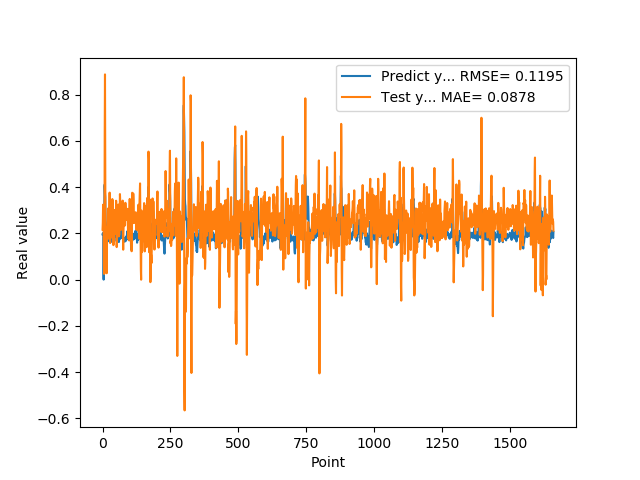

The file beside this chart, header and first rows:
1.955727785830000398e-01, 2.162022533369164501e-01
1.954265981910000005e-01, 2.469919603677458719e-01
2.004670947789999880e-01, 3.240764793662275212e-01
2.029463946819999587e-01, 2.872329655616276400e-01
0.000000000000000000e+00, 2.371058648092748133e-01
1.862521618600000151e-01, 6.139036003369077038e-02
1.862153261900000301e-01, 2.461827795845947936e-02
4.038094580169999670e-01, 1.417043568365684014e-01
4.118085205549999461e-01, 6.304397267326093957e-01
3.743042349819999948e-01, 8.876598232788294185e-01
3.571429848669999685e-01, 3.867488918847849511e-01
2.572054266930000055e-01, 6.633961681132329036e-02
2.409307956699999753e-01, 1.402699275968984360e-01
2.253161966800000249e-01, 2.261957196450966046e-01
1.935185044999999937e-01, 9.049746958085355675e-02
1.787700653079999924e-01, 2.749630950349716413e-02
1.622045934200000150e-01, 1.599827825638625578e-01
1.761920750140000269e-01, 2.274476664889380217e-01
1.883655935530000325e-01, 2.168728968132202506e-01
1.861467957499999548e-01, 2.465228598474951960e-01
1.954913884399999968e-01, 3.074347616418267037e-01
1.954011768099999935e-01, 2.726995952138684398e-01
1.660518944260000185e-01, 2.655879336916666111e-01
1.907722949980000249e-01, 2.524019828864310089e-01
2.156041562559999625e-01, 1.758345047113437642e-01
1.898660957809999716e-01, 2.730071346733722870e-01
1.770474612709999895e-01, 3.764141882045330401e-01
2.001174986360000074e-01, 2.073644099542398811e-01
1.948629021640000125e-01, 1.582323084960155501e-01
1.922753006219999894e-01, 3.360396074952992085e-01
1.779100298880000042e-01, 2.927280596032481030e-01
1.810636967419999854e-01, 1.819728019270409058e-01
1.680064052340000114e-01, 2.098133492532385236e-01
1.635809391740000174e-01, 2.258293381210539075e-01
1.706920862200000111e-01, 2.116610704898259088e-01
1.916799396280000345e-01, 2.403631792360847730e-01
2.085516005749999957e-01, 3.484335710660984575e-01
2.058236002919999752e-01, 3.324716669182427586e-01
1.828240007160000513e-01, 3.391652801454698718e-01
1.857409924269999846e-01, 2.774458605301782788e-01
1.775099337099999841e-01, 1.490553453876288237e-01
1.752161234619999952e-01, 1.767573700056579711e-01
1.971126049759999999e-01, 2.229493070091359552e-01
1.845117062330000057e-01, 2.658660040420776083e-01
1.984785944219999987e-01, 2.992409992161043641e-01
2.143009155989999692e-01, 2.889450062872844227e-01
1.841159015890000139e-01, 3.012749633452069253e-01
2.104043960570000094e-01, 2.929416768431259976e-01
2.032361328599999739e-01, 1.977597009891131352e-01
2.088565975429999833e-01, 2.430286228721622588e-01
1.960448026660000231e-01, 3.412124769737971963e-01
1.900728046889999523e-01, 2.415022805573073528e-01
1.658952832220000062e-01, 1.407264785999701173e-01
1.872539073229999851e-01, 1.657979690196681177e-01
1.852532625200000171e-01, 2.429984459293224319e-01
1.799222826959999966e-01, 2.632706536099325700e-01
2.012764066460000223e-01, 2.880162050855374911e-01
1.978618204589999985e-01, 3.105494507765214629e-01
1.950792670250000027e-01, 3.247254941657679028e-01
1.711323857310000085e-01, 2.542562282811525742e-01
1.623787879939999901e-01, 1.870130562523445172e-01
... 1,599 more rows
